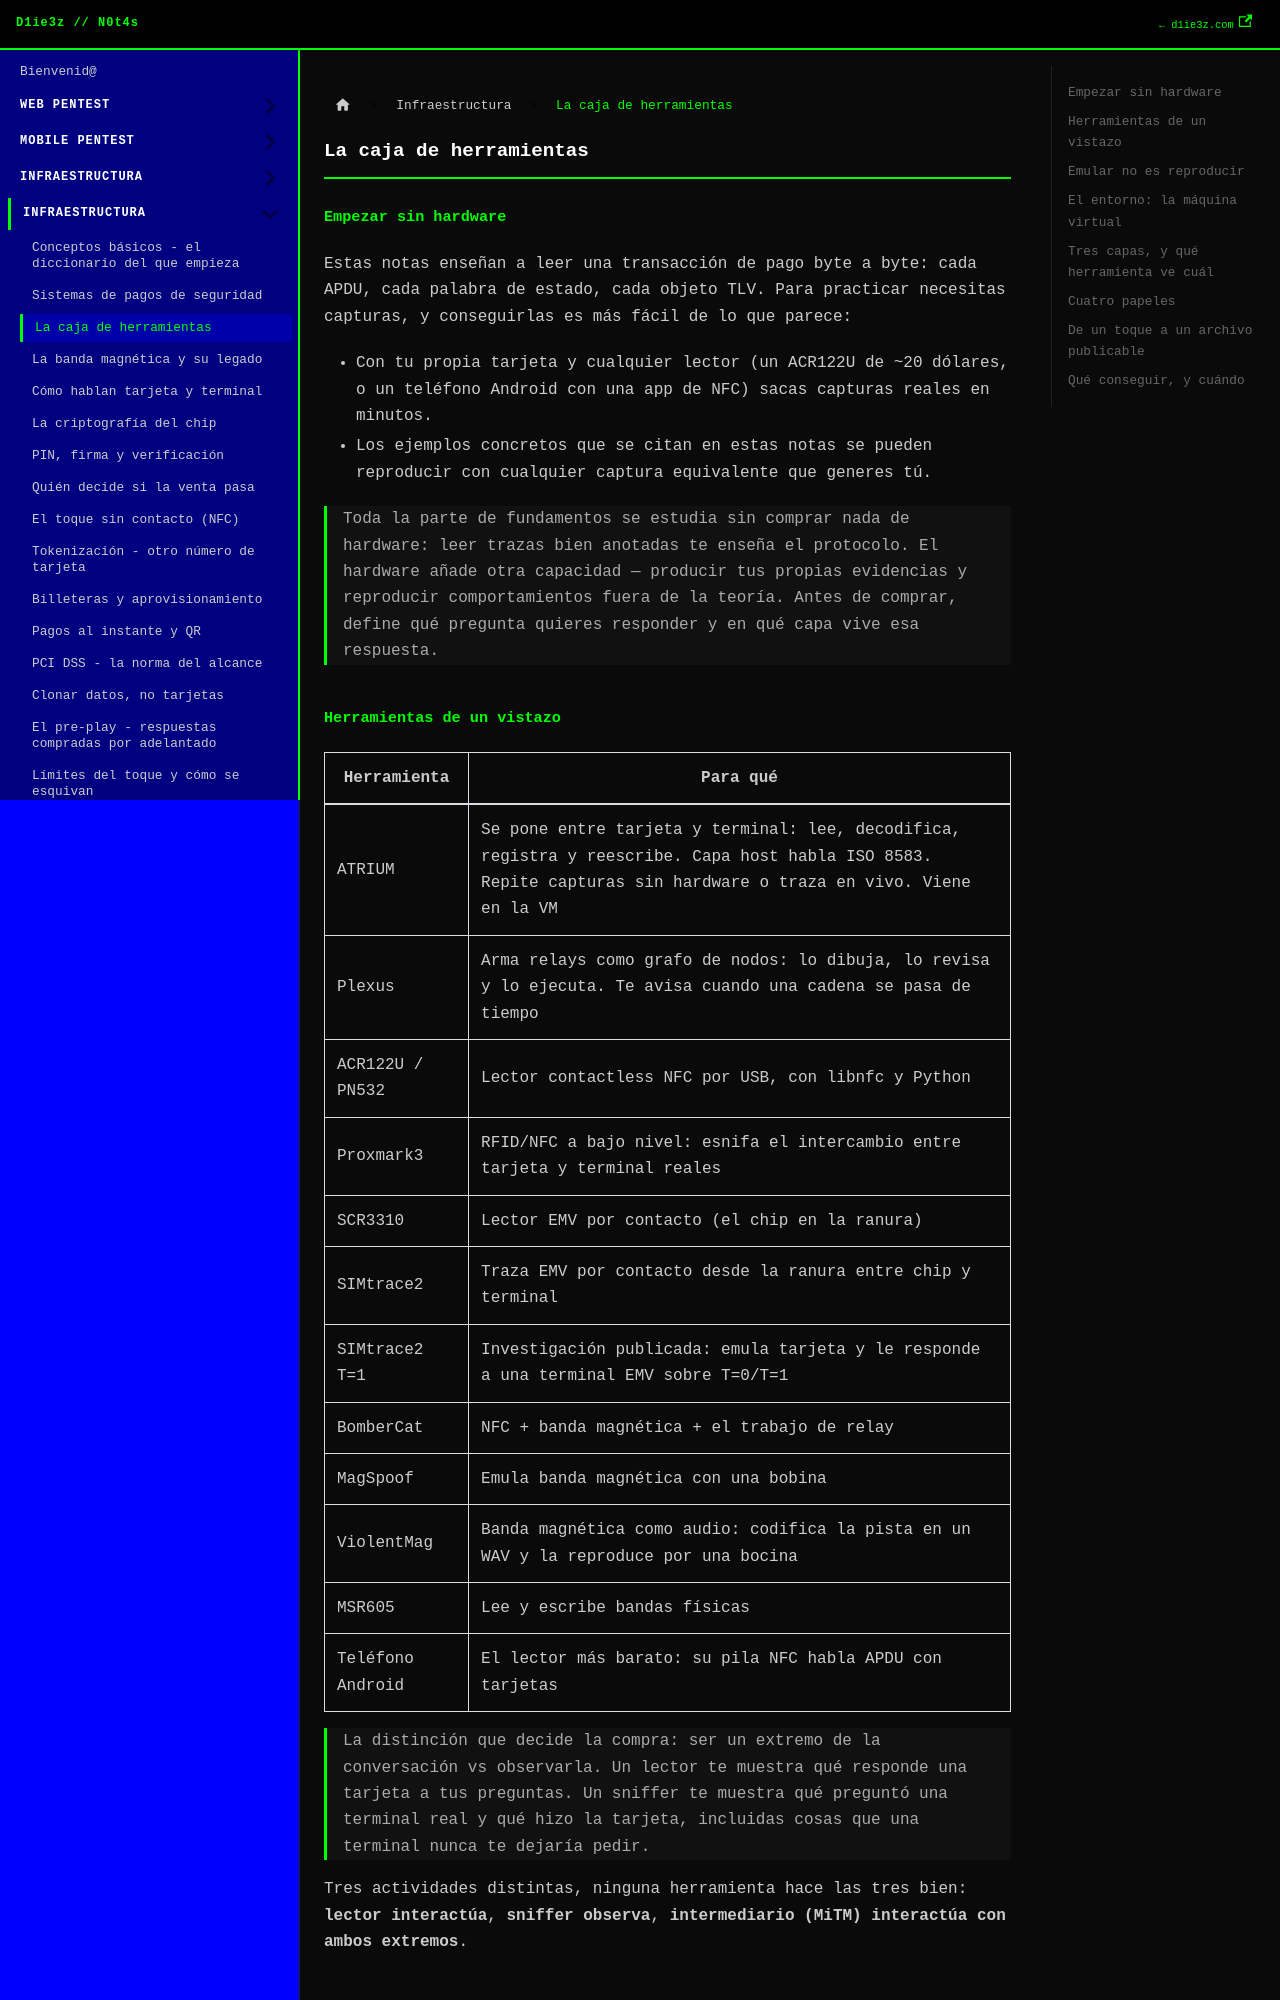

repository: D1ie3z/notes · page: payments/2 La caja de herramientas.html · generator: docusaurus

---
title: La caja de herramientas
sidebar_position: 2
---

## Empezar sin hardware

Estas notas enseñan a leer una transacción de pago byte a byte: cada APDU, cada palabra de estado, cada objeto TLV. Para practicar necesitas capturas, y conseguirlas es más fácil de lo que parece:

- Con tu propia tarjeta y cualquier lector (un ACR122U de ~20 dólares, o un teléfono Android con una app de NFC) sacas capturas reales en minutos.
- Los ejemplos concretos que se citan en estas notas se pueden reproducir con cualquier captura equivalente que generes tú.

> Toda la parte de fundamentos se estudia sin comprar nada de hardware: leer trazas bien anotadas te enseña el protocolo. El hardware añade otra capacidad — producir tus propias evidencias y reproducir comportamientos fuera de la teoría. Antes de comprar, define qué pregunta quieres responder y en qué capa vive esa respuesta.

## Herramientas de un vistazo

| Herramienta | Para qué |
|---|---|
| ATRIUM | Se pone entre tarjeta y terminal: lee, decodifica, registra y reescribe. Capa host habla ISO 8583. Repite capturas sin hardware o traza en vivo. Viene en la VM |
| Plexus | Arma relays como grafo de nodos: lo dibuja, lo revisa y lo ejecuta. Te avisa cuando una cadena se pasa de tiempo |
| ACR122U / PN532 | Lector contactless NFC por USB, con libnfc y Python |
| Proxmark3 | RFID/NFC a bajo nivel: esnifa el intercambio entre tarjeta y terminal reales |
| SCR3310 | Lector EMV por contacto (el chip en la ranura) |
| SIMtrace2 | Traza EMV por contacto desde la ranura entre chip y terminal |
| SIMtrace2 T=1 | Investigación publicada: emula tarjeta y le responde a una terminal EMV sobre T=0/T=1 |
| BomberCat | NFC + banda magnética + el trabajo de relay |
| MagSpoof | Emula banda magnética con una bobina |
| ViolentMag | Banda magnética como audio: codifica la pista en un WAV y la reproduce por una bocina |
| MSR605 | Lee y escribe bandas físicas |
| Teléfono Android | El lector más barato: su pila NFC habla APDU con tarjetas |

> La distinción que decide la compra: ser un extremo de la conversación vs observarla. Un lector te muestra qué responde una tarjeta a tus preguntas. Un sniffer te muestra qué preguntó una terminal real y qué hizo la tarjeta, incluidas cosas que una terminal nunca te dejaría pedir.

Tres actividades distintas, ninguna herramienta hace las tres bien: **lector interactúa**, **sniffer observa**, **intermediario (MiTM) interactúa con ambos extremos**.
